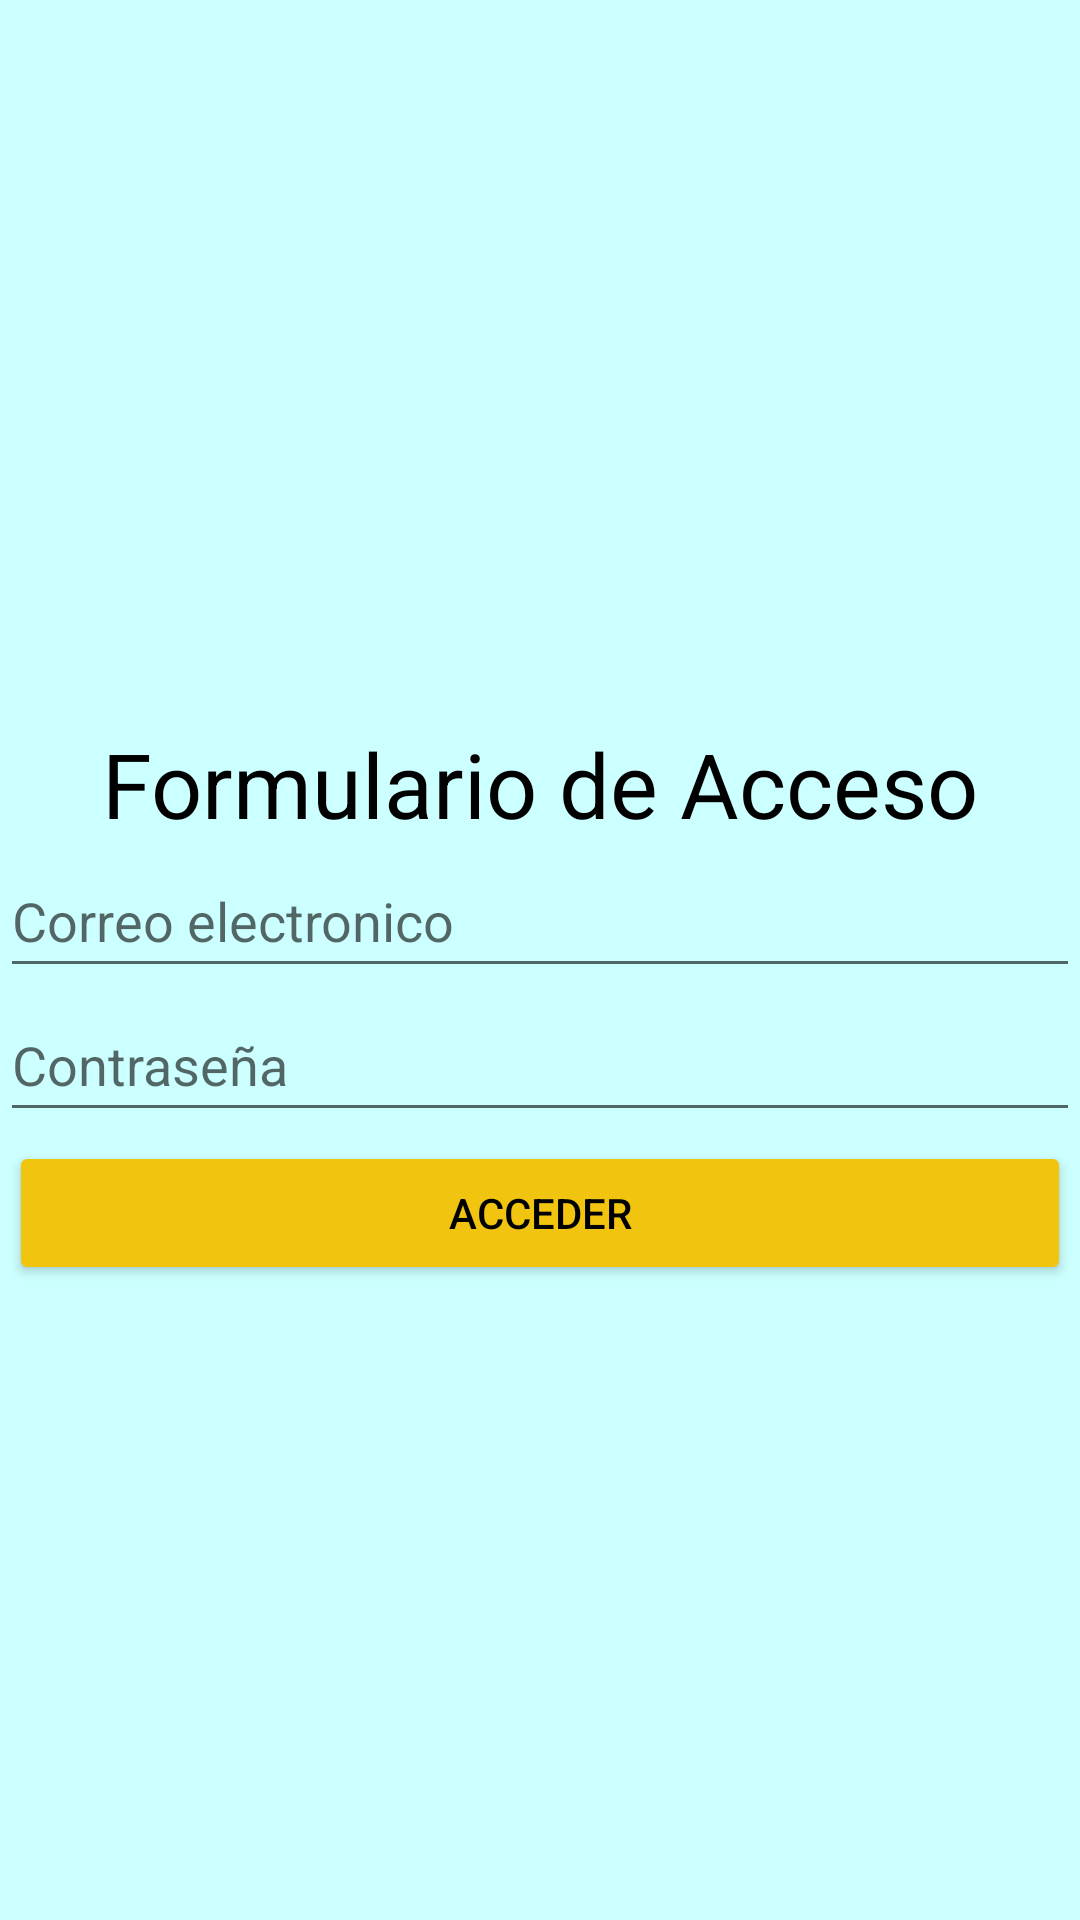

Layout XML and referenced resources for this Android screen:
<!-- AndroidManifest.xml: application theme Theme.AplicacionSanJoaquin -->
<!-- res/layout/activity_main.xml -->
<?xml version="1.0" encoding="utf-8"?>
<android.support.constraint.ConstraintLayout xmlns:android="http://schemas.android.com/apk/res/android"
    xmlns:app="http://schemas.android.com/apk/res-auto"
    xmlns:tools="http://schemas.android.com/tools"
    android:layout_width="match_parent"
    android:layout_height="match_parent"
    tools:context=".MainActivity"
    android:background="#CCFFFF">

    

    <ImageView
        android:layout_width="250dp"
        android:layout_height="230dp"
        android:layout_marginTop="40dp"
        android:scaleType="centerCrop"
        android:src="@drawable/usuario"
        app:layout_constraintEnd_toEndOf="parent"
        app:layout_constraintHorizontal_bias="0.496"
        app:layout_constraintStart_toStartOf="parent"
        app:layout_constraintTop_toTopOf="parent" />

    <LinearLayout
        android:layout_width="360dp"
        android:layout_height="399dp"
        android:orientation="vertical"
        app:layout_constraintBottom_toBottomOf="parent"
        app:layout_constraintEnd_toEndOf="parent"
        app:layout_constraintStart_toStartOf="parent">

        <TextView
            android:layout_width="match_parent"
            android:layout_height="wrap_content"
            android:gravity="center"
            android:text="Formulario de Acceso"
            android:textColor="#000"
            android:textSize="30sp" />

        <EditText
            android:layout_width="match_parent"
            android:layout_height="wrap_content"
            android:hint="Correo electronico"
            android:inputType="textPersonName"
            android:minHeight="48dp" />

        <EditText
            android:layout_width="match_parent"
            android:layout_height="wrap_content"
            android:hint="Contraseña"
            android:inputType="textPersonName"
            android:minHeight="48dp" />

        <Button
            android:layout_width="match_parent"
            android:layout_height="wrap_content"
            android:layout_margin="3dp"
            android:backgroundTint="#F1C40F"
            android:onClick="onClickAcceder"
            android:text="Acceder"
            android:textColor="#000" />

    </LinearLayout>


</android.support.constraint.ConstraintLayout>
<!-- resources referenced by this layout -->
<resources>
  <style name="Theme.AplicacionSanJoaquin" parent="Theme.AppCompat.Light.DarkActionBar">
          
          <item name="colorPrimary">@color/purple_500</item>
          <item name="colorPrimaryDark">@color/purple_700</item>
          <item name="colorAccent">@color/teal_200</item>
          
      </style>
  <!-- not gathered from this repository: default colours our renderer supplied (Android Studio template values) -->
  <color name="purple_500">#FF6200EE</color>
  <color name="purple_700">#FF3700B3</color>
  <color name="teal_200">#FF03DAC5</color>
</resources>
